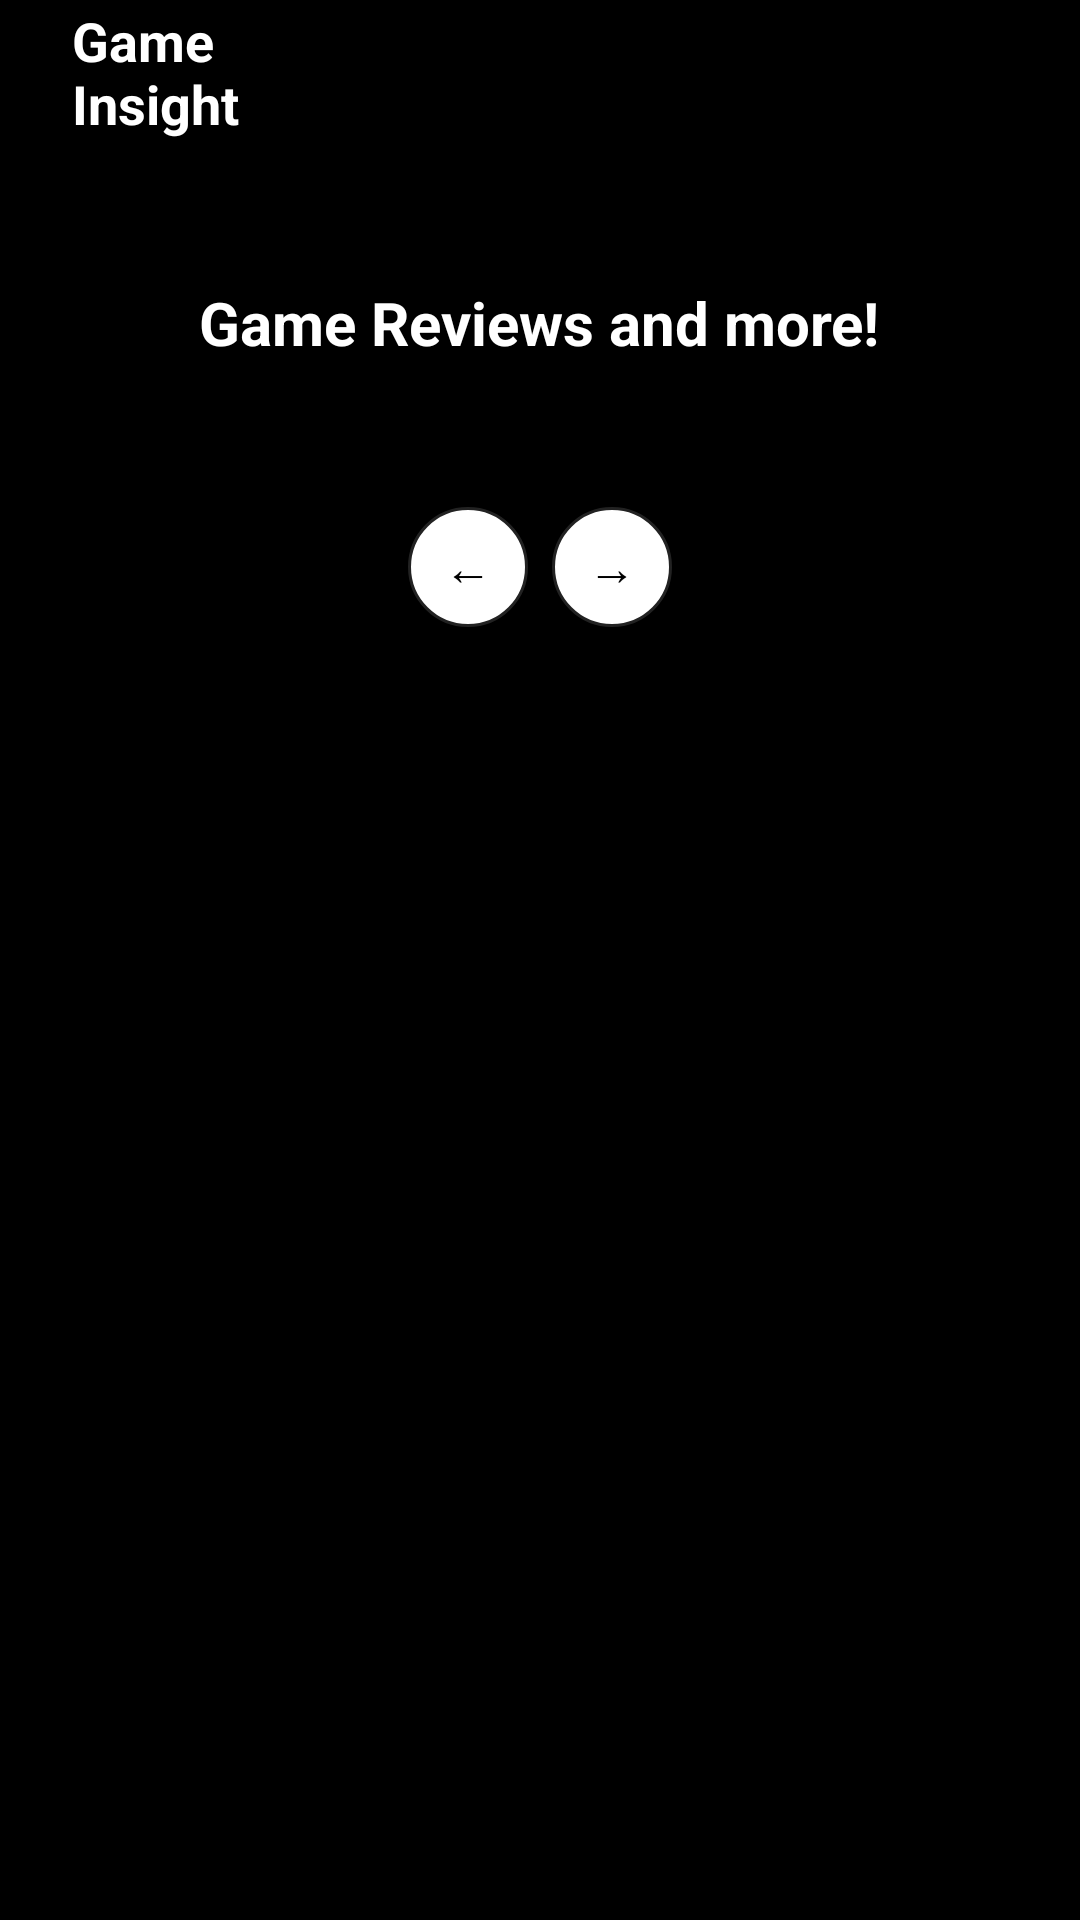

Reconstruct the res/layout file that produces this screen, plus the resources it refers to.
<!-- AndroidManifest.xml: application theme Theme.GameInsight -->
<!-- res/layout/activity_main.xml -->
<?xml version="1.0" encoding="utf-8"?>
<androidx.constraintlayout.widget.ConstraintLayout xmlns:android="http://schemas.android.com/apk/res/android"
    xmlns:app="http://schemas.android.com/apk/res-auto"
    xmlns:tools="http://schemas.android.com/tools"
    android:fitsSystemWindows="true"
    android:paddingBottom="16dp"
    android:id="@+id/main"
    android:layout_width="match_parent"
    android:layout_height="match_parent"
    android:background="@color/black"
    tools:context=".MainActivity">

    <androidx.coordinatorlayout.widget.CoordinatorLayout
        xmlns:android="http://schemas.android.com/apk/res/android"
        android:layout_width="match_parent"
        android:layout_height="match_parent">

        
        <include
            layout="@layout/toolbar" />

        <ScrollView
            xmlns:android="http://schemas.android.com/apk/res/android"
            android:layout_width="match_parent"
            android:layout_height="match_parent"
            android:layout_marginTop="70dp"
            app:layout_behavior="com.google.android.material.appbar.AppBarLayout$ScrollingViewBehavior"
            tools:ignore="MissingConstraints">

            <LinearLayout
                android:layout_width="match_parent"
                android:layout_height="wrap_content"
                android:orientation="vertical"
                android:padding="8dp">

                
                <TextView
                    android:id="@+id/main_title"
                    android:layout_width="wrap_content"
                    android:layout_height="wrap_content"
                    android:text="Game Reviews and more!"
                    android:textSize="20sp"
                    android:textStyle="bold"
                    android:layout_marginTop="16dp"
                    android:layout_marginStart="16dp"
                    android:layout_marginEnd="16dp"
                    android:gravity="center"
                    android:textColor="@color/white"
                    app:layout_constraintTop_toBottomOf="@id/toolbar"
                    app:layout_constraintStart_toStartOf="parent"
                    app:layout_constraintEnd_toEndOf="parent"
                    android:layout_gravity="center"/>

                <LinearLayout
                    android:id="@+id/menus_layout"
                    android:layout_width="wrap_content"
                    android:layout_height="wrap_content"
                    android:orientation="horizontal"
                    android:layout_marginTop="16dp"
                    android:gravity="center"
                    app:layout_constraintTop_toBottomOf="@id/main_title"
                    app:layout_constraintStart_toStartOf="parent"
                    app:layout_constraintEnd_toEndOf="parent"
                    android:layout_marginStart="16dp"
                    android:layout_marginEnd="16dp"
                    android:backgroundTint="@color/white">

                    
                    <Space
                        android:layout_width="16dp"
                        android:layout_height="16dp"
                        android:backgroundTint="@color/gray">
                    </Space>
                </LinearLayout>

                
                <androidx.recyclerview.widget.RecyclerView
                    android:id="@+id/recyclerView"
                    android:layout_width="match_parent"
                    android:layout_height="match_parent"
                    android:scrollbars="vertical" />

                
                <RelativeLayout
                    android:layout_width="match_parent"
                    android:layout_height="wrap_content"
                    android:gravity="center"
                    android:layout_marginTop="16dp">

                    <LinearLayout
                        android:id="@+id/pagination_layout"
                        android:layout_width="wrap_content"
                        android:layout_height="wrap_content"
                        android:orientation="horizontal"
                        android:gravity="center">

                        <TextView
                            android:id="@+id/btn_previous"
                            android:layout_width="40dp"
                            android:layout_height="40dp"
                            android:text="←"
                            android:textSize="16sp"
                            android:gravity="center"
                            android:background="@drawable/circle_background"
                            android:textColor="@android:color/black"
                            android:layout_marginEnd="8dp" />

                        <TextView
                            android:id="@+id/btn_next"
                            android:layout_width="40dp"
                            android:layout_height="40dp"
                            android:text="→"
                            android:textSize="16sp"
                            android:gravity="center"
                            android:background="@drawable/circle_background"
                            android:textColor="@android:color/black" />
                    </LinearLayout>
                </RelativeLayout>

            </LinearLayout>


        </ScrollView>

    </androidx.coordinatorlayout.widget.CoordinatorLayout>


</androidx.constraintlayout.widget.ConstraintLayout>
<!-- res/layout/toolbar.xml (included above) -->
<?xml version="1.0" encoding="utf-8"?>
<androidx.constraintlayout.widget.ConstraintLayout xmlns:android="http://schemas.android.com/apk/res/android"
    xmlns:tools="http://schemas.android.com/tools"
    android:layout_width="match_parent"
    android:layout_height="match_parent"
    xmlns:app="http://schemas.android.com/apk/res-auto">

    <com.google.android.material.appbar.AppBarLayout
        android:layout_width="match_parent"
        android:layout_height="wrap_content"
        tools:ignore="MissingConstraints">

        <androidx.appcompat.widget.Toolbar
            android:id="@+id/toolbar"
            android:layout_width="match_parent"
            android:layout_height="wrap_content"
            android:background="@color/black"
            android:paddingBottom="16dp"
            android:elevation="4dp">

            
            <LinearLayout
                android:layout_width="match_parent"
                android:layout_height="wrap_content"
                android:orientation="horizontal"
                android:gravity="center_vertical">

                
                <TextView
                    android:id="@+id/logo_title"
                    android:layout_width="110dp"
                    android:layout_height="wrap_content"
                    android:paddingStart="8dp"
                    android:paddingEnd="16dp"
                    android:text="Game Insight"
                    android:textColor="@android:color/white"
                    android:textSize="18sp"
                    android:textStyle="bold" />

            </LinearLayout>
        </androidx.appcompat.widget.Toolbar>
    </com.google.android.material.appbar.AppBarLayout>

</androidx.constraintlayout.widget.ConstraintLayout>
<!-- resources referenced by this layout -->
<resources>
  <color name="black">#FF000000</color>
  <color name="gray">#FF222222</color>
  <color name="white">#FFFFFFFF</color>
  <!-- drawable circle_background (drawable) -->
  <?xml version="1.0" encoding="utf-8"?>
  <shape xmlns:android="http://schemas.android.com/apk/res/android">
      <solid android:color="@color/white" /> 
      <corners android:radius="20dp" /> 
      <stroke android:width="1dp" android:color="@color/gray" /> 
  </shape>
  <style name="Theme.GameInsight" parent="Base.Theme.GameInsight" />
  <style name="Base.Theme.GameInsight" parent="Theme.Material3.DayNight.NoActionBar">
          
          
      </style>
</resources>
